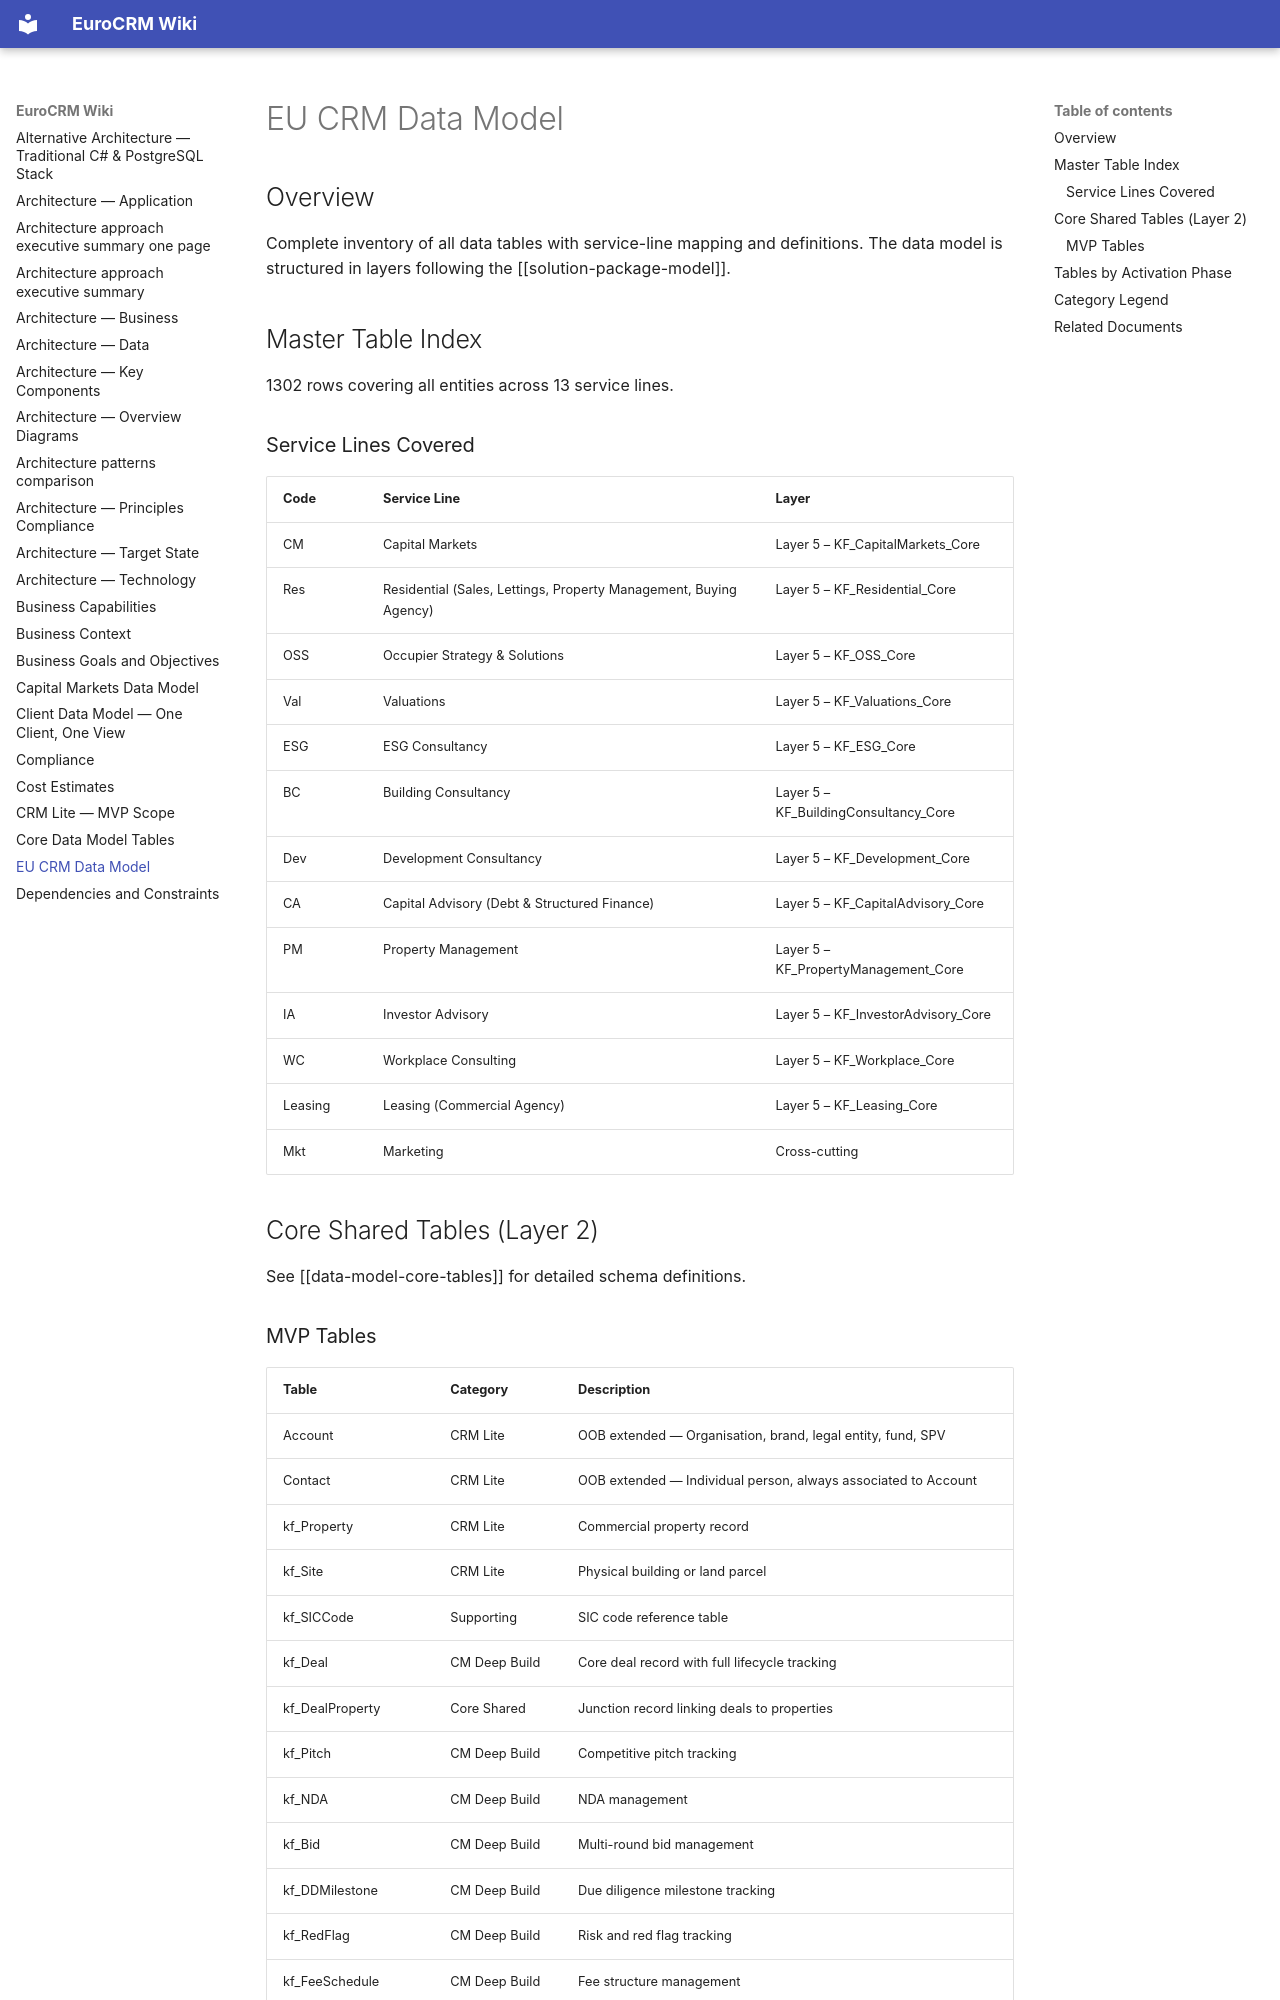

repository: newportg/POC-EuroCRM · page: data-model-overview/index.html · generator: mkdocs

---
parent:"[[solution-overview]]"
source: EU CRM Data Model.xlsx
---

# EU CRM Data Model

## Overview

Complete inventory of all data tables with service-line mapping and definitions. The data model is structured in layers following the [[solution-package-model]].

## Master Table Index

1302 rows covering all entities across 13 service lines.

### Service Lines Covered

| Code | Service Line | Layer |
| ---- | ------------ | ----- |
| CM | Capital Markets | Layer 5 – KF_CapitalMarkets_Core |
| Res | Residential (Sales, Lettings, Property Management, Buying Agency) | Layer 5 – KF_Residential_Core |
| OSS | Occupier Strategy & Solutions | Layer 5 – KF_OSS_Core |
| Val | Valuations | Layer 5 – KF_Valuations_Core |
| ESG | ESG Consultancy | Layer 5 – KF_ESG_Core |
| BC | Building Consultancy | Layer 5 – KF_BuildingConsultancy_Core |
| Dev | Development Consultancy | Layer 5 – KF_Development_Core |
| CA | Capital Advisory (Debt & Structured Finance) | Layer 5 – KF_CapitalAdvisory_Core |
| PM | Property Management | Layer 5 – KF_PropertyManagement_Core |
| IA | Investor Advisory | Layer 5 – KF_InvestorAdvisory_Core |
| WC | Workplace Consulting | Layer 5 – KF_Workplace_Core |
| Leasing | Leasing (Commercial Agency) | Layer 5 – KF_Leasing_Core |
| Mkt | Marketing | Cross-cutting |

## Core Shared Tables (Layer 2)

See [[data-model-core-tables]] for detailed schema definitions.

### MVP Tables

| Table | Category | Description |
| ----- | -------- | ----------- |
| Account | CRM Lite | OOB extended — Organisation, brand, legal entity, fund, SPV |
| Contact | CRM Lite | OOB extended — Individual person, always associated to Account |
| kf_Property | CRM Lite | Commercial property record |
| kf_Site | CRM Lite | Physical building or land parcel |
| kf_SICCode | Supporting | SIC code reference table |
| kf_Deal | CM Deep Build | Core deal record with full lifecycle tracking |
| kf_DealProperty | Core Shared | Junction record linking deals to properties |
| kf_Pitch | CM Deep Build | Competitive pitch tracking |
| kf_NDA | CM Deep Build | NDA management |
| kf_Bid | CM Deep Build | Multi-round bid management |
| kf_DDMilestone | CM Deep Build | Due diligence milestone tracking |
| kf_RedFlag | CM Deep Build | Risk and red flag tracking |
| kf_FeeSchedule | CM Deep Build | Fee structure management |
| kf_KYCRecord | CM Deep Build | KYC/AML compliance tracking |
| kf_InvestorProfile | CM Deep Build | Investor preferences and strategy |
| kf_DataRoomAccess | CM Deep Build | Data room access management |
| kf_TransactionReport | CM Deep Build | Auto-generated transaction reports |
